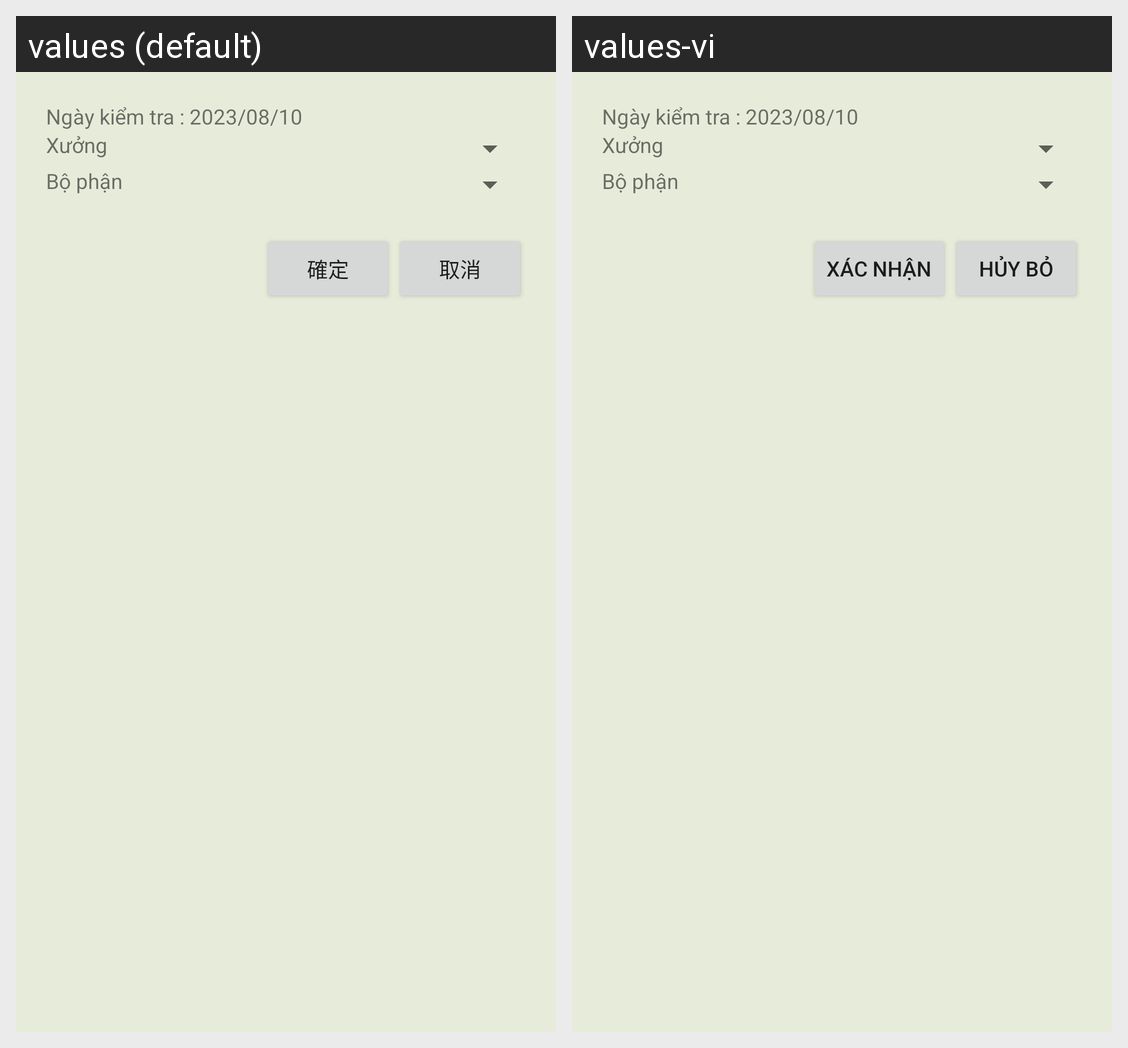

Locale-by-locale string values for the Android screen shown in this grid:
Android screen res/layout/mt01_login_layout.xml rendered under 2 locales, left to right: values (default), values-vi. Device: Nexus 5 (rendered at 1080×1920; each locale shown at half size, 540×960, under a caption strip naming it); theme AppTheme.
Strings drawn on this screen, with the default value and each locale's value (text and hints the layout hard-codes, and strings that could not be matched under every locale, appear in the picture but are not listed):

btn_ok
  values: 確定
  values-vi: Xác nhận

btn_cancel
  values: 取消
  values-vi: Hủy bỏ
